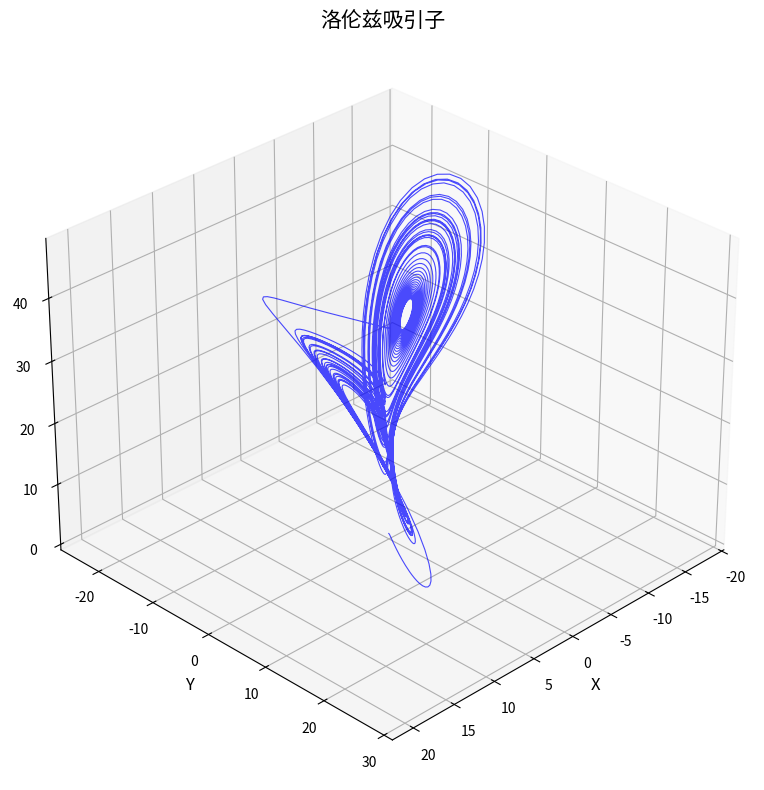
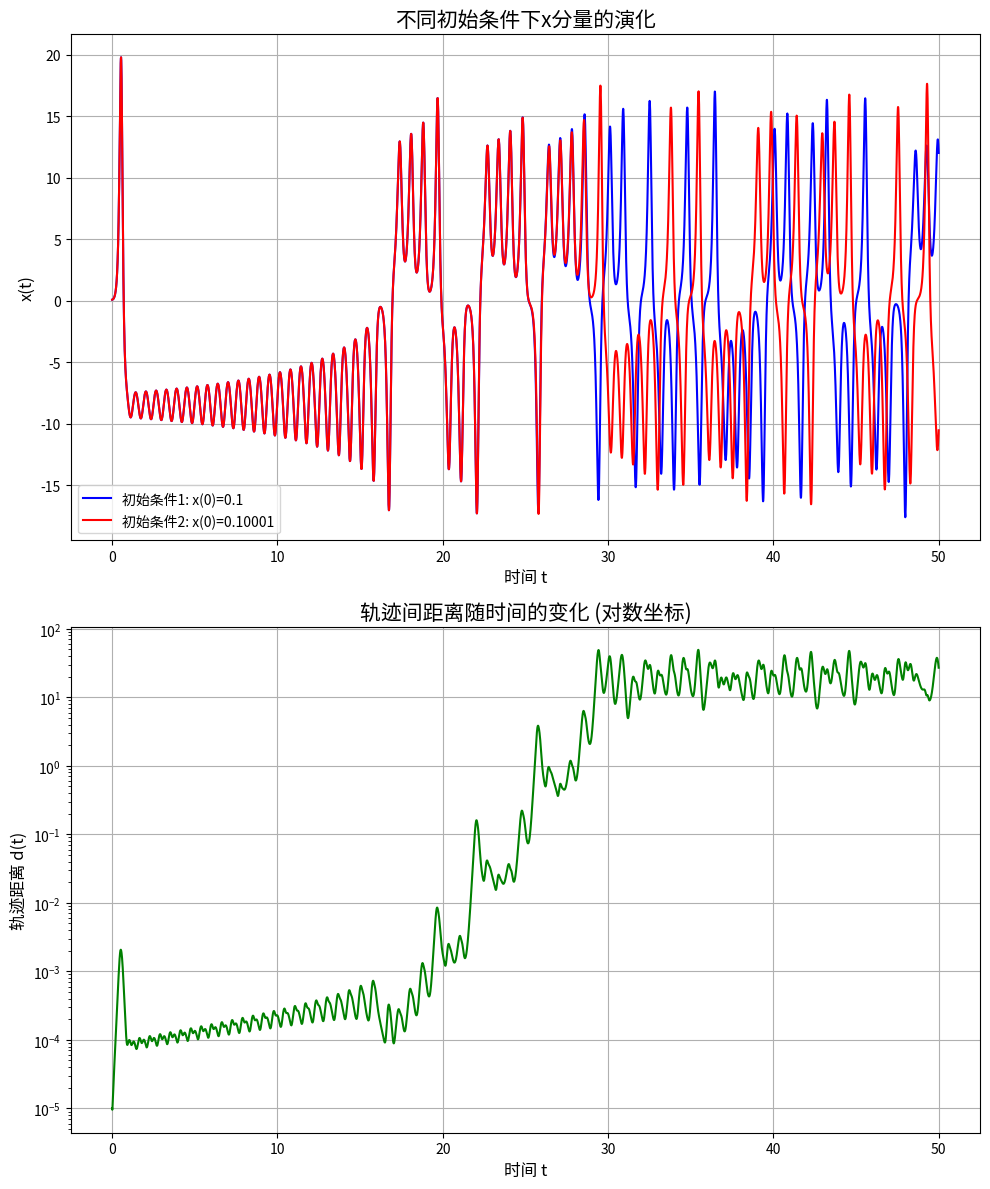

Python code for these plots, in order:
#!/usr/bin/env python3
# -*- coding: utf-8 -*-
"""
项目2：洛伦兹方程学生模板
"""

import numpy as np
import matplotlib.pyplot as plt
from mpl_toolkits.mplot3d import Axes3D
from scipy.integrate import solve_ivp


def lorenz_system(t, state, sigma, r, b):
    """
    定义洛伦兹系统方程
    
    参数:
        t: 当前时间
        state: 当前状态向量 [x, y, z]
        sigma, r, b: 系统参数
        
    返回:
        导数向量 [dx/dt, dy/dt, dz/dt]
    """
    x, y, z = state
    dx_dt = sigma * (y - x)
    dy_dt = r * x - y - x * z
    dz_dt = x * y - b * z
    return np.array([dx_dt, dy_dt, dz_dt])


def solve_lorenz_equations(sigma=10.0, r=28.0, b=8/3,
                          x0=0.1, y0=0.1, z0=0.1,
                          t_span=(0, 50), dt=0.01):
    """
    求解洛伦兹方程
    
    返回:
        t: 时间点数组
        y: 解数组，形状为(3, n_points)
    """
    t_eval = np.linspace(t_span[0], t_span[1], int((t_span[1] - t_span[0]) / dt))
    
    sol = solve_ivp(
        fun=lambda t, state: lorenz_system(t, state, sigma, r, b),
        t_span=t_span,
        y0=[x0, y0, z0],
        t_eval=t_eval,
        method='RK45',
        rtol=1e-6,
        atol=1e-9
    )
    
    return sol.t, sol.y


def plot_lorenz_attractor(t, y):
    """
    绘制洛伦兹吸引子3D图
    """
    fig = plt.figure(figsize=(10, 8))
    ax = fig.add_subplot(111, projection='3d')
    
    x, y, z = y[0], y[1], y[2]
    ax.plot(x, y, z, color='blue', alpha=0.7, linewidth=0.8)
    
    ax.set_title('洛伦兹吸引子', fontsize=15)
    ax.set_xlabel('X', fontsize=12)
    ax.set_ylabel('Y', fontsize=12)
    ax.set_zlabel('Z', fontsize=12)
    
    ax.view_init(elev=30, azim=45)
    plt.tight_layout()
    plt.show()


def compare_initial_conditions(ic1, ic2, t_span=(0, 50), dt=0.01):
    """
    比较不同初始条件的解
    """
    t1, y1 = solve_lorenz_equations(x0=ic1[0], y0=ic1[1], z0=ic1[2], t_span=t_span, dt=dt)
    t2, y2 = solve_lorenz_equations(x0=ic2[0], y0=ic2[1], z0=ic2[2], t_span=t_span, dt=dt)
    
    fig, (ax1, ax2) = plt.subplots(2, 1, figsize=(10, 12))
    
    ax1.plot(t1, y1[0], 'b-', label=f'初始条件1: x(0)={ic1[0]}')
    ax1.plot(t2, y2[0], 'r-', label=f'初始条件2: x(0)={ic2[0]}')
    ax1.set_xlabel('时间 t', fontsize=12)
    ax1.set_ylabel('x(t)', fontsize=12)
    ax1.set_title('不同初始条件下x分量的演化', fontsize=15)
    ax1.legend()
    ax1.grid(True)
    
    distance = np.sqrt((y1[0] - y2[0])**2 + (y1[1] - y2[1])**2 + (y1[2] - y2[2])**2)
    ax2.semilogy(t1, distance, 'g-')
    ax2.set_xlabel('时间 t', fontsize=12)
    ax2.set_ylabel('轨迹距离 d(t)', fontsize=12)
    ax2.set_title('轨迹间距离随时间的变化 (对数坐标)', fontsize=15)
    ax2.grid(True)
    
    plt.tight_layout()
    plt.show()


def main():
    """
    主函数，执行所有任务
    """
    # 任务A: 求解洛伦兹方程
    t, y = solve_lorenz_equations()
    
    # 任务B: 绘制洛伦兹吸引子
    plot_lorenz_attractor(t, y)
    
    # 任务C: 比较不同初始条件
    ic1 = (0.1, 0.1, 0.1)
    ic2 = (0.10001, 0.1, 0.1)  # 微小变化
    compare_initial_conditions(ic1, ic2)


if __name__ == '__main__':
    main()
